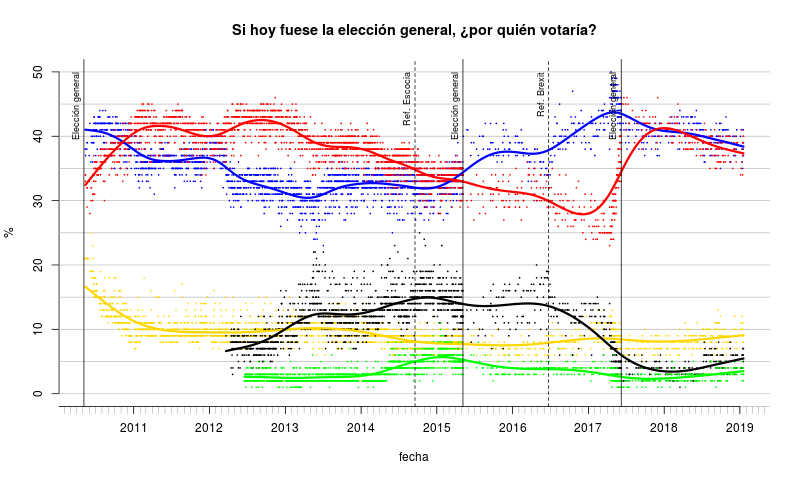

The data file committed next to this chart (first rows):
http://ukpollingreport.co.uk/voting-inte…, , , , , , , , , , , 
ord, pollster, date, yr, mo, dy, con, lab, libDem, ukip, grn, conLead
1, ICM/, 2019-01-18, 2019, 1, 18, 39, 40, 9, 5, 3, -1
2, Opinium/Observer, 2019-01-18, 2019, 1, 18, 37, 40, 7, 7, 4, -3
3, NCPolitics/, 2019-01-17, 2019, 1, 17, 41, 39, 8, 4, 2, 2
4, ComRes/Sunday Express, 2019-01-17, 2019, 1, 17, 38, 37, 10, 6, 3, 1
5, ComRes/Daily Express, 2019-01-15, 2019, 1, 15, 37, 39, 8, 7, 3, -2
6, Kantar/, 2019-01-14, 2019, 1, 14, 35, 38, 9, 6, 4, -3
7, YouGov/Times, 2019-01-14, 2019, 1, 14, 39, 34, 11, 6, 4, 5
8, Survation/Daily Mail, 2019-01-11, 2019, 1, 11, 38, 41, 10, 4, 2, -3
9, BMG/Independent, 2019-01-11, 2019, 1, 11, 36, 36, 12, 6, 5, 0
10, YouGov/Times, 2019-01-07, 2019, 1, 7, 41, 35, 11, 4, 3, 6
11, YouGov/Peoples Vote, 2019-01-04, 2019, 1, 4, 40, 34, 10, 4, 4, 6
12, Opinium/, 2018-12-20, 2018, 12, 20, 39, 39, 6, 6, 4, 0
13, YouGov/Times, 2018-12-17, 2018, 12, 17, 41, 39, 7, 4, 3, 2
14, YouGov/Peoples Vote, 2018-12-14, 2018, 12, 14, 40, 36, 10, 4, 3, 4
15, Opinium/Observer, 2018-12-14, 2018, 12, 14, 38, 39, 8, 6, 4, -1
16, Populus/, 2018-12-11, 2018, 12, 11, 37, 40, 7, 6, 3, -3
17, BMG/, 2018-12-07, 2018, 12, 7, 37, 38, 12, 4, 4, -1
18, YouGov/Sunday Times, 2018-12-07, 2018, 12, 7, 38, 37, 10, 3, 4, 1
19, Kantar/, 2018-12-06, 2018, 12, 6, 38, 38, 9, 5, 5, 0
20, Ipsos-MORI/Evening Standard, 2018-12-05, 2018, 12, 5, 38, 38, 9, 4, 5, 0
21, YouGov/Times, 2018-12-04, 2018, 12, 4, 40, 38, 9, 4, 4, 2
22, ComRes/Sunday Express, 2018-12-02, 2018, 12, 2, 37, 39, 9, 6, 3, -2
23, YouGov/Times, 2018-11-27, 2018, 11, 27, 40, 35, 10, 6, 3, 5
24, YouGov/Times, 2018-11-19, 2018, 11, 19, 39, 36, 8, 6, 4, 3
25, ComRes/S Express/S Mirror, 2018-11-15, 2018, 11, 15, 36, 40, 9, 7, 3, -4
26, Opinium/Observer, 2018-11-15, 2018, 11, 15, 36, 39, 7, 8, 3, -3
27, Kantar/, 2018-11-12, 2018, 11, 12, 40, 39, 8, 3, 3, 1
28, Panelbase/Constitutional Commission, 2018-11-07, 2018, 11, 7, 40, 40, 8, 5, 3, 0
29, YouGov/Times, 2018-11-05, 2018, 11, 5, 41, 37, 8, 4, 4, 4
30, Survation/Channel 4, 2018-11-02, 2018, 11, 2, 39, 40, 8, 3, 2, -1
31, YouGov/Times, 2018-10-30, 2018, 10, 30, 41, 39, 7, 5, 2, 2
32, ICM/Guardian, 2018-10-28, 2018, 10, 28, 40, 38, 9, 5, 3, 2
33, Deltapoll/Mirror, 2018-10-26, 2018, 10, 26, 43, 40, 6, 5, 2, 3
34, YouGov/Times, 2018-10-23, 2018, 10, 23, 41, 36, 8, 4, 4, 5
35, Ipsos-MORI/Evening Standard, 2018-10-22, 2018, 10, 22, 39, 37, 10, 5, 5, 2
36, YouGov/Times, 2018-10-15, 2018, 10, 15, 41, 36, 9, 4, 3, 5
37, Kantar/, 2018-10-15, 2018, 10, 15, 41, 36, 10, 3, 4, 5
38, Opinium/Observer, 2018-10-12, 2018, 10, 12, 41, 37, 8, 6, 3, 4
39, Survation/, 2018-10-10, 2018, 10, 10, 40, 39, 7, 6, , 1
40, YouGov/Times, 2018-10-09, 2018, 10, 9, 41, 37, 9, 4, 3, 4
41, Opinium/Op, 2018-10-05, 2018, 10, 5, 39, 39, 7, 6, 3, 0
42, BMG/Independent, 2018-10-05, 2018, 10, 5, 38, 39, 10, 4, 4, -1
43, YouGov/Times, 2018-10-01, 2018, 10, 1, 42, 36, 9, 5, 2, 6
44, BMG/Huffington Post, 2018-09-29, 2018, 9, 29, 35, 40, 12, 5, 3, -5
45, Opinium/Observer, 2018-09-28, 2018, 9, 28, 39, 36, 9, 6, 3, 3
46, ComRes/Express, 2018-09-27, 2018, 9, 27, 39, 40, 9, 5, 2, -1
47, YouGov/Times, 2018-09-25, 2018, 9, 25, 42, 36, 11, 4, 2, 6
48, ICM/Guardian, 2018-09-24, 2018, 9, 24, 41, 40, 9, 4, 3, 1
49, BMG/Huffington Post, 2018-09-22, 2018, 9, 22, 38, 38, 10, 5, 4, 0
50, Opinium/Observer, 2018-09-20, 2018, 9, 20, 37, 39, 9, 8, 2, -2
51, YouGov/Times, 2018-09-19, 2018, 9, 19, 40, 36, 11, 5, 2, 4
52, Ipsos-MORI/Evening Standard, 2018-09-18, 2018, 9, 18, 39, 37, 13, 2, 5, 2
53, YouGov/Times, 2018-09-13, 2018, 9, 13, 40, 36, 11, 4, 3, 4
54, Opinium/Observer, 2018-09-13, 2018, 9, 13, 39, 38, 7, 6, 3, 1
55, Opinium/Observer, 2018-09-13, 2018, 9, 13, 39, 38, 7, 6, 3, 1
56, Kantar/, 2018-09-10, 2018, 9, 10, 40, 35, 10, 5, 4, 5
57, ICM/Guardian, 2018-09-09, 2018, 9, 9, 42, 39, 8, 4, 3, 3
58, Survation/Daily Mail, 2018-09-07, 2018, 9, 7, 38, 37, 10, 4, 1, 1
59, BMG/Independent, 2018-09-07, 2018, 9, 7, 37, 38, 11, 7, 4, -1
... 2,404 more rows
